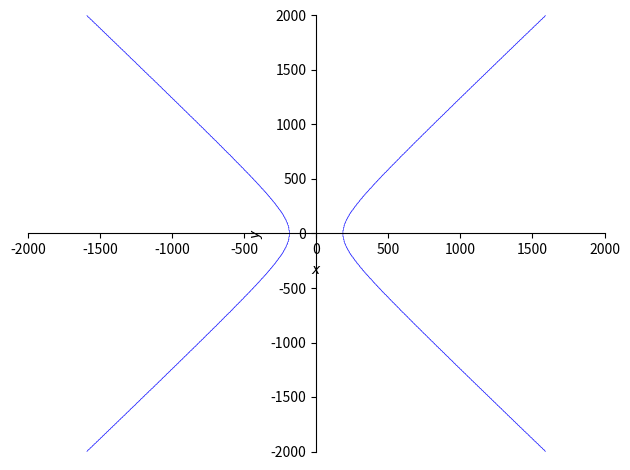
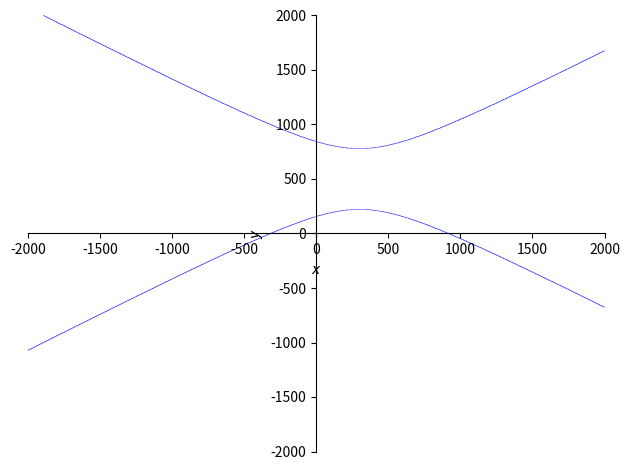
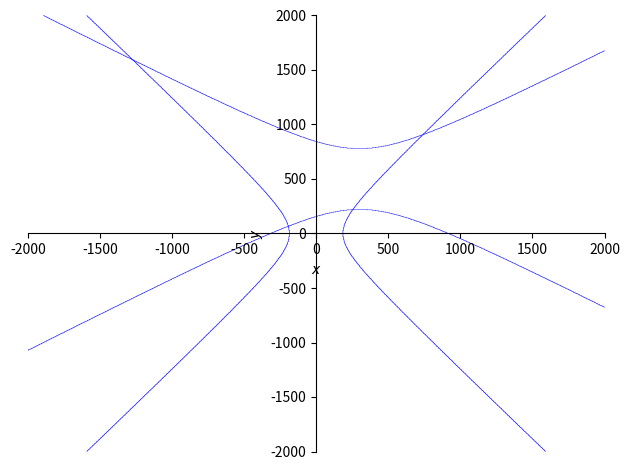

Recreate these plots in Python, in order.
import numpy as np
import sympy as sp
import matplotlib.pyplot as plt
import matplotlib as mpl


x, y = sp.symbols('x y')

f1 = x**2 / 186**2 - y**2 / (300**2 - 186**2) - 1
f2 = (y-500)**2 / 279**2 - (x-300)**2 / (500**2 - 279**2) - 1

p1 = sp.plot_implicit(sp.Eq(f1, 0), (x, -2000, 2000), (y, -2000, 2000))
p2 = sp.plot_implicit(sp.Eq(f2, 0), (x, -2000, 2000), (y, -2000, 2000))

p1.append(p2[0])
p1.show()
